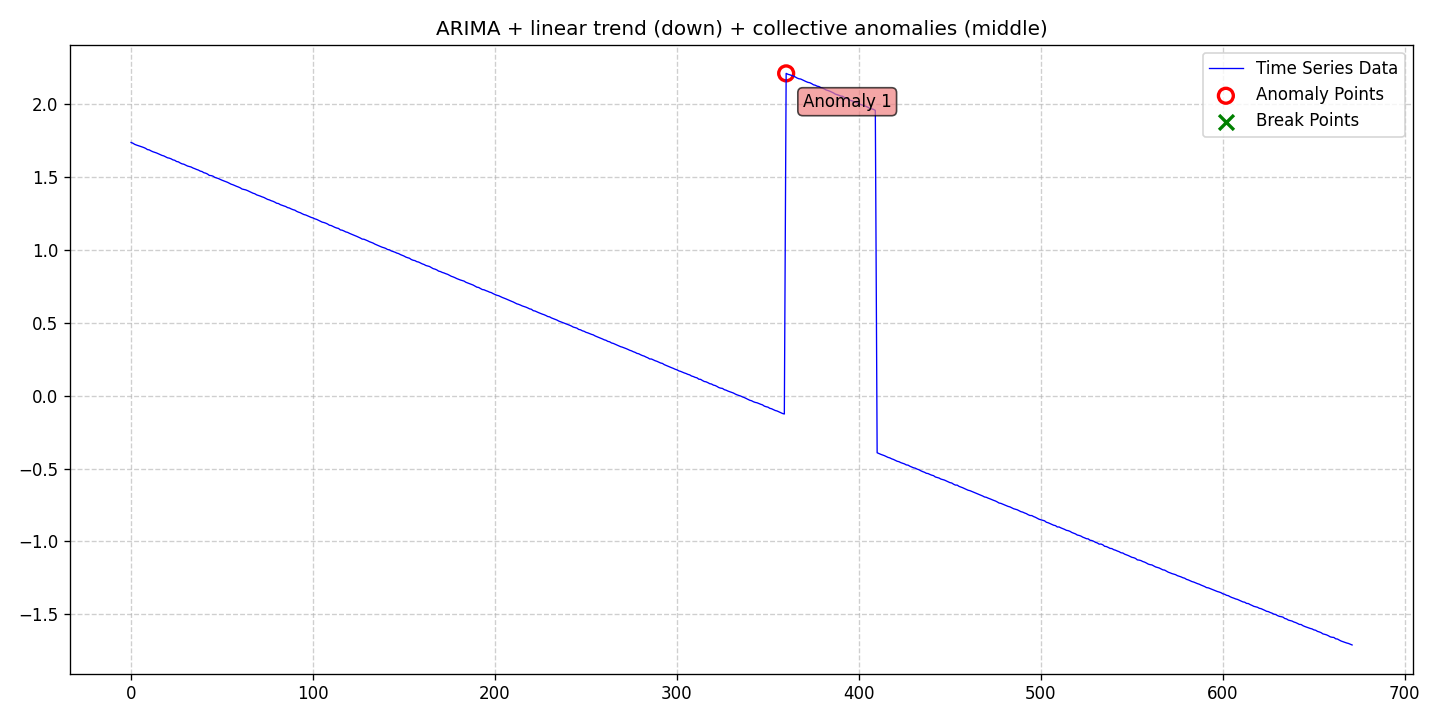

The table this chart was drawn from, first rows:
date, data, stationary, det_lin_up, det_lin_down, det_quad, det_cubic, det_exp, det_damped, stoc_trend, volatility, single_seas, multiple_seas, point_anom_single, point_anom_multi, collect_anom, context_anom, mean_shift, var_shift, trend_shift, point_anom_count, point_anom_location, point_anom_point, collect_anom_count
2020-01-01, 1.738, 0, 0, 1, 0, 0, 0, 0, 1, 0, 0, 0, 0, 0, 1, 0, 0, 0, 0, 0, none, , 1
2020-01-02, 1.733, 0, 0, 1, 0, 0, 0, 0, 1, 0, 0, 0, 0, 0, 1, 0, 0, 0, 0, 0, none, , 1
2020-01-03, 1.725, 0, 0, 1, 0, 0, 0, 0, 1, 0, 0, 0, 0, 0, 1, 0, 0, 0, 0, 0, none, , 1
2020-01-04, 1.72, 0, 0, 1, 0, 0, 0, 0, 1, 0, 0, 0, 0, 0, 1, 0, 0, 0, 0, 0, none, , 1
2020-01-05, 1.716, 0, 0, 1, 0, 0, 0, 0, 1, 0, 0, 0, 0, 0, 1, 0, 0, 0, 0, 0, none, , 1
2020-01-06, 1.712, 0, 0, 1, 0, 0, 0, 0, 1, 0, 0, 0, 0, 0, 1, 0, 0, 0, 0, 0, none, , 1
2020-01-07, 1.707, 0, 0, 1, 0, 0, 0, 0, 1, 0, 0, 0, 0, 0, 1, 0, 0, 0, 0, 0, none, , 1
2020-01-08, 1.703, 0, 0, 1, 0, 0, 0, 0, 1, 0, 0, 0, 0, 0, 1, 0, 0, 0, 0, 0, none, , 1
2020-01-09, 1.697, 0, 0, 1, 0, 0, 0, 0, 1, 0, 0, 0, 0, 0, 1, 0, 0, 0, 0, 0, none, , 1
2020-01-10, 1.689, 0, 0, 1, 0, 0, 0, 0, 1, 0, 0, 0, 0, 0, 1, 0, 0, 0, 0, 0, none, , 1
2020-01-11, 1.687, 0, 0, 1, 0, 0, 0, 0, 1, 0, 0, 0, 0, 0, 1, 0, 0, 0, 0, 0, none, , 1
2020-01-12, 1.68, 0, 0, 1, 0, 0, 0, 0, 1, 0, 0, 0, 0, 0, 1, 0, 0, 0, 0, 0, none, , 1
2020-01-13, 1.674, 0, 0, 1, 0, 0, 0, 0, 1, 0, 0, 0, 0, 0, 1, 0, 0, 0, 0, 0, none, , 1
2020-01-14, 1.67, 0, 0, 1, 0, 0, 0, 0, 1, 0, 0, 0, 0, 0, 1, 0, 0, 0, 0, 0, none, , 1
2020-01-15, 1.666, 0, 0, 1, 0, 0, 0, 0, 1, 0, 0, 0, 0, 0, 1, 0, 0, 0, 0, 0, none, , 1
2020-01-16, 1.66, 0, 0, 1, 0, 0, 0, 0, 1, 0, 0, 0, 0, 0, 1, 0, 0, 0, 0, 0, none, , 1
2020-01-17, 1.655, 0, 0, 1, 0, 0, 0, 0, 1, 0, 0, 0, 0, 0, 1, 0, 0, 0, 0, 0, none, , 1
2020-01-18, 1.649, 0, 0, 1, 0, 0, 0, 0, 1, 0, 0, 0, 0, 0, 1, 0, 0, 0, 0, 0, none, , 1
2020-01-19, 1.645, 0, 0, 1, 0, 0, 0, 0, 1, 0, 0, 0, 0, 0, 1, 0, 0, 0, 0, 0, none, , 1
2020-01-20, 1.639, 0, 0, 1, 0, 0, 0, 0, 1, 0, 0, 0, 0, 0, 1, 0, 0, 0, 0, 0, none, , 1
2020-01-21, 1.633, 0, 0, 1, 0, 0, 0, 0, 1, 0, 0, 0, 0, 0, 1, 0, 0, 0, 0, 0, none, , 1
2020-01-22, 1.63, 0, 0, 1, 0, 0, 0, 0, 1, 0, 0, 0, 0, 0, 1, 0, 0, 0, 0, 0, none, , 1
2020-01-23, 1.625, 0, 0, 1, 0, 0, 0, 0, 1, 0, 0, 0, 0, 0, 1, 0, 0, 0, 0, 0, none, , 1
2020-01-24, 1.618, 0, 0, 1, 0, 0, 0, 0, 1, 0, 0, 0, 0, 0, 1, 0, 0, 0, 0, 0, none, , 1
2020-01-25, 1.615, 0, 0, 1, 0, 0, 0, 0, 1, 0, 0, 0, 0, 0, 1, 0, 0, 0, 0, 0, none, , 1
2020-01-26, 1.607, 0, 0, 1, 0, 0, 0, 0, 1, 0, 0, 0, 0, 0, 1, 0, 0, 0, 0, 0, none, , 1
2020-01-27, 1.605, 0, 0, 1, 0, 0, 0, 0, 1, 0, 0, 0, 0, 0, 1, 0, 0, 0, 0, 0, none, , 1
2020-01-28, 1.597, 0, 0, 1, 0, 0, 0, 0, 1, 0, 0, 0, 0, 0, 1, 0, 0, 0, 0, 0, none, , 1
2020-01-29, 1.591, 0, 0, 1, 0, 0, 0, 0, 1, 0, 0, 0, 0, 0, 1, 0, 0, 0, 0, 0, none, , 1
2020-01-30, 1.589, 0, 0, 1, 0, 0, 0, 0, 1, 0, 0, 0, 0, 0, 1, 0, 0, 0, 0, 0, none, , 1
2020-01-31, 1.582, 0, 0, 1, 0, 0, 0, 0, 1, 0, 0, 0, 0, 0, 1, 0, 0, 0, 0, 0, none, , 1
2020-02-01, 1.576, 0, 0, 1, 0, 0, 0, 0, 1, 0, 0, 0, 0, 0, 1, 0, 0, 0, 0, 0, none, , 1
2020-02-02, 1.573, 0, 0, 1, 0, 0, 0, 0, 1, 0, 0, 0, 0, 0, 1, 0, 0, 0, 0, 0, none, , 1
2020-02-03, 1.569, 0, 0, 1, 0, 0, 0, 0, 1, 0, 0, 0, 0, 0, 1, 0, 0, 0, 0, 0, none, , 1
2020-02-04, 1.563, 0, 0, 1, 0, 0, 0, 0, 1, 0, 0, 0, 0, 0, 1, 0, 0, 0, 0, 0, none, , 1
2020-02-05, 1.558, 0, 0, 1, 0, 0, 0, 0, 1, 0, 0, 0, 0, 0, 1, 0, 0, 0, 0, 0, none, , 1
2020-02-06, 1.553, 0, 0, 1, 0, 0, 0, 0, 1, 0, 0, 0, 0, 0, 1, 0, 0, 0, 0, 0, none, , 1
2020-02-07, 1.548, 0, 0, 1, 0, 0, 0, 0, 1, 0, 0, 0, 0, 0, 1, 0, 0, 0, 0, 0, none, , 1
2020-02-08, 1.541, 0, 0, 1, 0, 0, 0, 0, 1, 0, 0, 0, 0, 0, 1, 0, 0, 0, 0, 0, none, , 1
2020-02-09, 1.538, 0, 0, 1, 0, 0, 0, 0, 1, 0, 0, 0, 0, 0, 1, 0, 0, 0, 0, 0, none, , 1
2020-02-10, 1.53, 0, 0, 1, 0, 0, 0, 0, 1, 0, 0, 0, 0, 0, 1, 0, 0, 0, 0, 0, none, , 1
2020-02-11, 1.527, 0, 0, 1, 0, 0, 0, 0, 1, 0, 0, 0, 0, 0, 1, 0, 0, 0, 0, 0, none, , 1
2020-02-12, 1.521, 0, 0, 1, 0, 0, 0, 0, 1, 0, 0, 0, 0, 0, 1, 0, 0, 0, 0, 0, none, , 1
2020-02-13, 1.512, 0, 0, 1, 0, 0, 0, 0, 1, 0, 0, 0, 0, 0, 1, 0, 0, 0, 0, 0, none, , 1
2020-02-14, 1.51, 0, 0, 1, 0, 0, 0, 0, 1, 0, 0, 0, 0, 0, 1, 0, 0, 0, 0, 0, none, , 1
2020-02-15, 1.507, 0, 0, 1, 0, 0, 0, 0, 1, 0, 0, 0, 0, 0, 1, 0, 0, 0, 0, 0, none, , 1
2020-02-16, 1.498, 0, 0, 1, 0, 0, 0, 0, 1, 0, 0, 0, 0, 0, 1, 0, 0, 0, 0, 0, none, , 1
2020-02-17, 1.494, 0, 0, 1, 0, 0, 0, 0, 1, 0, 0, 0, 0, 0, 1, 0, 0, 0, 0, 0, none, , 1
2020-02-18, 1.49, 0, 0, 1, 0, 0, 0, 0, 1, 0, 0, 0, 0, 0, 1, 0, 0, 0, 0, 0, none, , 1
2020-02-19, 1.484, 0, 0, 1, 0, 0, 0, 0, 1, 0, 0, 0, 0, 0, 1, 0, 0, 0, 0, 0, none, , 1
2020-02-20, 1.479, 0, 0, 1, 0, 0, 0, 0, 1, 0, 0, 0, 0, 0, 1, 0, 0, 0, 0, 0, none, , 1
2020-02-21, 1.474, 0, 0, 1, 0, 0, 0, 0, 1, 0, 0, 0, 0, 0, 1, 0, 0, 0, 0, 0, none, , 1
2020-02-22, 1.469, 0, 0, 1, 0, 0, 0, 0, 1, 0, 0, 0, 0, 0, 1, 0, 0, 0, 0, 0, none, , 1
2020-02-23, 1.464, 0, 0, 1, 0, 0, 0, 0, 1, 0, 0, 0, 0, 0, 1, 0, 0, 0, 0, 0, none, , 1
2020-02-24, 1.458, 0, 0, 1, 0, 0, 0, 0, 1, 0, 0, 0, 0, 0, 1, 0, 0, 0, 0, 0, none, , 1
2020-02-25, 1.451, 0, 0, 1, 0, 0, 0, 0, 1, 0, 0, 0, 0, 0, 1, 0, 0, 0, 0, 0, none, , 1
2020-02-26, 1.447, 0, 0, 1, 0, 0, 0, 0, 1, 0, 0, 0, 0, 0, 1, 0, 0, 0, 0, 0, none, , 1
2020-02-27, 1.442, 0, 0, 1, 0, 0, 0, 0, 1, 0, 0, 0, 0, 0, 1, 0, 0, 0, 0, 0, none, , 1
2020-02-28, 1.437, 0, 0, 1, 0, 0, 0, 0, 1, 0, 0, 0, 0, 0, 1, 0, 0, 0, 0, 0, none, , 1
2020-02-29, 1.432, 0, 0, 1, 0, 0, 0, 0, 1, 0, 0, 0, 0, 0, 1, 0, 0, 0, 0, 0, none, , 1
... 612 more rows
